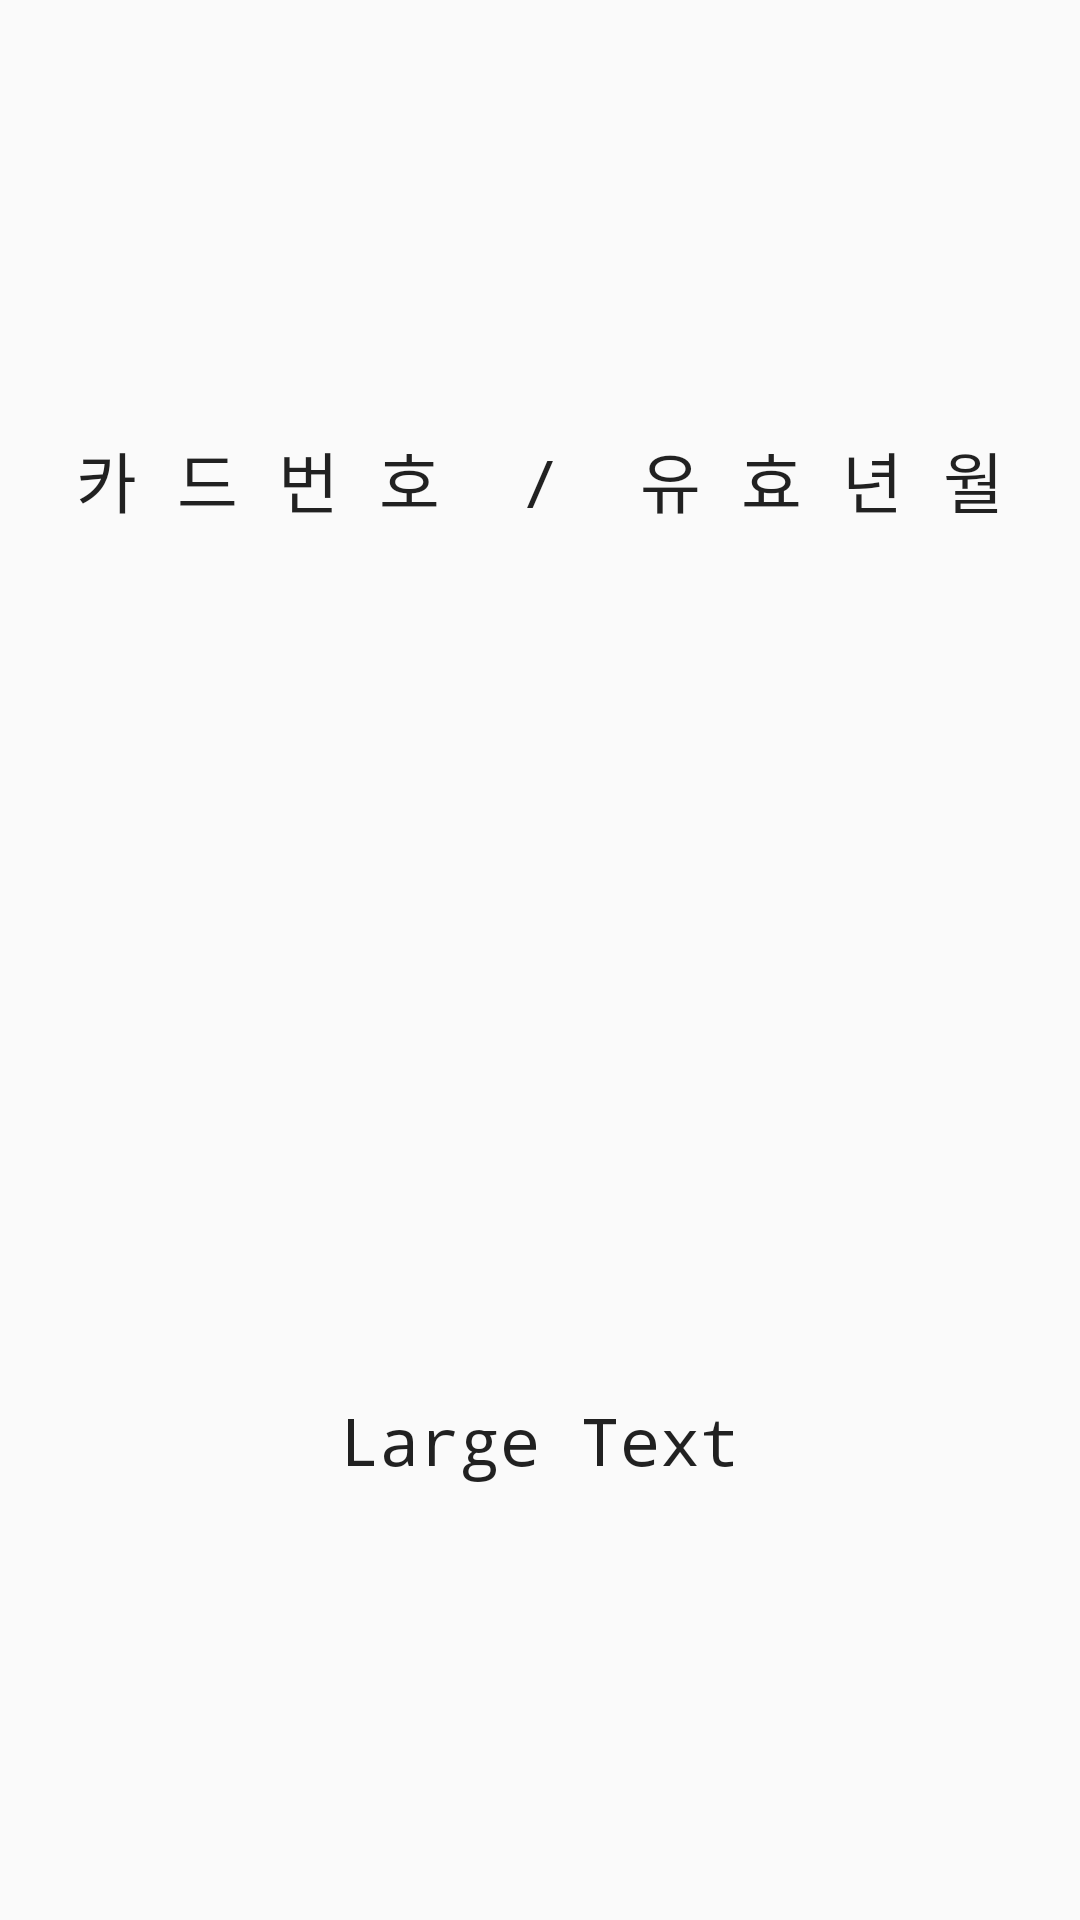

This screen was rendered from an Android layout file. Write that file and the resources it references.
<!-- AndroidManifest.xml: application theme AppTheme -->
<!-- res/layout/activity_card_show.xml -->
<?xml version="1.0" encoding="utf-8"?>
<LinearLayout xmlns:android="http://schemas.android.com/apk/res/android"
    xmlns:app="http://schemas.android.com/apk/res-auto"
    xmlns:tools="http://schemas.android.com/tools"
    android:layout_width="match_parent"
    android:layout_height="match_parent"
    tools:context="com.bussystemforblind.bsb.CardShow"
    android:orientation="vertical">

    <TextView
        android:layout_width="match_parent"
        android:layout_height="match_parent"
        android:textAppearance="?android:attr/textAppearanceLarge"
        android:text="카 드 번 호  /  유 효 년 월"
        android:fontFamily="monospace"
        android:gravity="center"
        android:layout_weight="1"/>


    <TextView
        android:layout_width="match_parent"
        android:layout_height="match_parent"
        android:fontFamily="monospace"
        android:textAppearance="?android:attr/textAppearanceLarge"
        android:text="Large Text"
        android:id="@+id/textView"
        android:gravity="center"
        android:layout_weight="1"/>

</LinearLayout>
<!-- resources referenced by this layout -->
<resources>
  <style name="AppTheme" parent="Theme.AppCompat.Light.DarkActionBar">
          
          <item name="colorPrimary">#fbe600</item>
          <item name="colorPrimaryDark">#333333</item>
      </style>
</resources>
